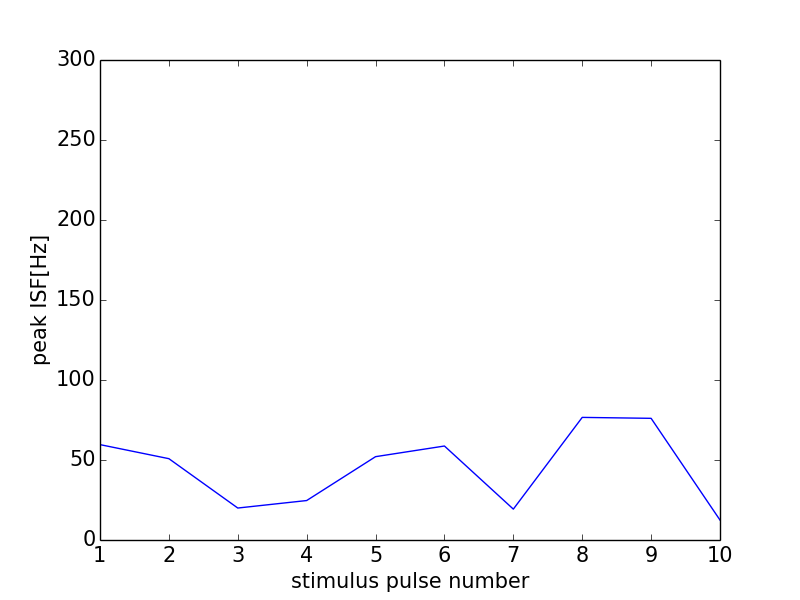

Values plotted in this chart, from the file beside it:
0, 0.0
0, 0
1, 59.61
2, 50.83
3, 19.98
4, 24.66
5, 52.08
6, 58.74
7, 19.31
8, 76.63
9, 76.05
10, 12.46
11, 0
